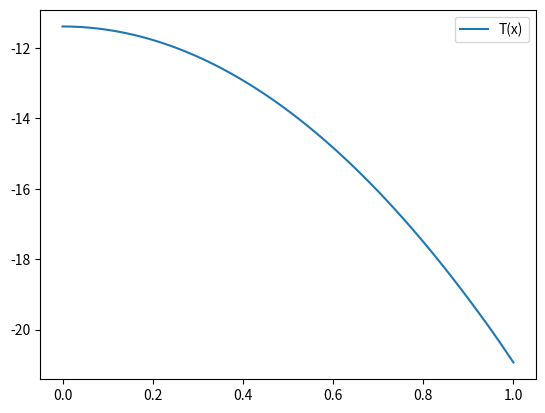

Write Python code to recreate this figure.
import numpy as np
import matplotlib.pyplot as plt

a_l = 0.68
a_u = 0.38
S_2 = -0.477
D = 2
A = 201.4
B = 1.45

Q = 340

a_l = (a_l + a_u)/2
a_u = a_l

T_s = -20

x_s = 0.95

beta_0 = 1
beta_1 = B/(2*D)
beta = [beta_0, beta_1]

N = 1000

for i in range(N):
    m = len(beta)
    beta.append(beta[-1]*(B+m*(m-1)*D)/(2*(m)**2*D))

alpha_0 = 1
alpha_1 = 0
alpha = [alpha_0, alpha_1]

for i in range(N):
    m = len(alpha)
    alpha.append(alpha[-2]*(B+D*(m-1)*(m-2))/(D*(m-1)*m))

def z(u):
    return sum([b*(1-u)**i for i, b in enumerate(beta)])

def y(x):
    return sum([a*(x)**i for i, a in enumerate(alpha)])

def z_prime(u):
    return sum([(-1)*(i+1)*b*(1-u)**(i) for i, b in enumerate(beta[1:])])

def y_prime(x):
    return sum([(i+1)*a*(x)**(i) for i, a in enumerate(alpha[1:])])

def a(x):
    if x < x_s:
        return a_l
    elif x == x_s:
        return (a_l + a_u)/2
    else:
        return a_u
    
def T_p(x):
    return (Q*a(x) - A)/B + (Q*a(x)*S_2)/(6*D + B)*0.5*(3*x**2 - 1)

C = (T_s- T_p(x_s))/y(x_s)
E = (T_s - T_p(x_s))/z(x_s)

def T(x):
    if x < x_s:
        return T_p(x) + C*y(x)
    else:
        return T_p(x) + E*z(x)

print(x_s)

x = np.linspace(0, 1, 100)
T_arr = [T(xi) for xi in x]
y_arr = [y(xi) for xi in x]
T_p_arr = [T_p(xi) for xi in x]
plt.plot(x, T_arr, label="T(x)")
#plt.plot(x, y_arr, label="y(x)")
#plt.plot(x, T_p_arr, label="T_p(x)")
plt.legend()
plt.show()